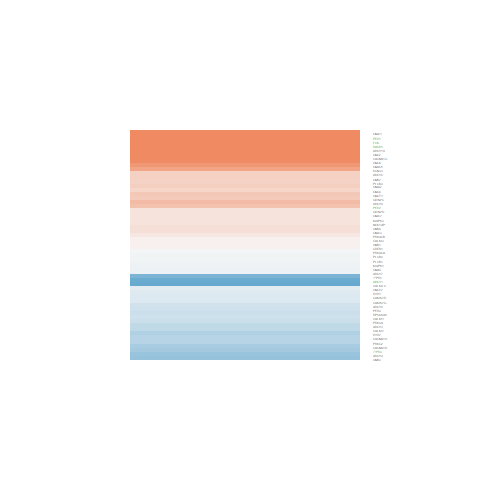

The data file committed next to this chart (first rows):
logFC, AveExpr, t, P.Value, adj.P.Val, B
0.0549, 8.532, 0.4609, 0.6525, 0.8034, -6.986
-0.2778, 6.277, -1.886, 0.0817, 0.2424, -5.24
-0.1328, 7.075, -0.6634, 0.5186, 0.7059, -6.756
0.1424, -0.9097, 0.2599, 0.799, 0.894, -5.628
0.9592, 2.885, 3.03, 0.009621, 0.06959, -2.811
0.2157, 5.438, 0.8883, 0.3904, 0.6023, -6.403
0.1936, 3.606, 0.9018, 0.3835, 0.5966, -6.13
1.194, 0.199, 2.548, 0.02421, 0.1201, -3.315
0.3034, 3.945, 1.09, 0.2955, 0.5131, -6.017
-0.4837, 2.818, -1.772, 0.09966, 0.2713, -4.976
-0.3889, 5.398, -1.692, 0.1143, 0.2946, -5.451
-0.3968, 6.602, -2.397, 0.0322, 0.1409, -4.414
0.7346, 0.6419, 1.844, 0.08795, 0.2527, -4.468
0.07156, 4.887, 0.364, 0.7217, 0.8463, -6.685
0.4893, 5.913, 3.382, 0.004887, 0.0468, -2.518
-0.834, -0.5436, -1.543, 0.1467, 0.3401, -4.632
0.1808, 6.588, 1.187, 0.2564, 0.472, -6.238
-0.5363, 5.542, -2.287, 0.03956, 0.1584, -4.507
0.5346, 3.647, 1.085, 0.2978, 0.5155, -5.964
-0.4481, 1.597, -1.146, 0.2723, 0.4887, -5.522
-0.1861, 6.844, -0.8798, 0.3949, 0.6069, -6.565
-0.5422, 8.404, -3.932, 0.001706, 0.02485, -1.66
-0.9755, 6.798, -5.234, 0.0001594, 0.006538, 0.8438
2.174, -1.51, 2.337, 0.03599, 0.1499, -3.508
0.4287, 0.04297, 0.9714, 0.349, 0.5665, -5.413
0.35, 7.676, 2.394, 0.0324, 0.1412, -4.502
0.3746, 4.01, 1.887, 0.08154, 0.2423, -4.957
-0.1919, 7.648, -1.23, 0.2405, 0.4543, -6.285
0.328, 7.186, 1.906, 0.0789, 0.2384, -5.289
-0.6531, 0.1393, -1.326, 0.2075, 0.4174, -5.057
-0.2629, 8.089, -2.227, 0.04417, 0.1684, -4.829
0.3524, -0.7533, 0.5116, 0.6175, 0.7788, -5.568
3.692, 6.675, 16.03, 5.75952264123076e-10, 2.77992959483405e-06, 13.05
-0.2928, 7.882, -2.018, 0.06461, 0.2125, -5.165
-0.3109, 3.276, -1.379, 0.1911, 0.3981, -5.604
0.2245, 4.722, 1.159, 0.2674, 0.4834, -6.059
-1.082, 0.8283, -3.296, 0.00577, 0.05158, -2.101
-0.4443, 3.988, -1.139, 0.2751, 0.4914, -5.994
-0.6322, 7.051, -3.288, 0.005851, 0.05204, -2.802
0.1768, 7.314, 1.208, 0.2485, 0.4627, -6.271
-0.08514, 4.296, -0.3178, 0.7556, 0.8678, -6.63
0.862, 2.089, 2.938, 0.01149, 0.07753, -2.858
1.701, 5.718, 10.29, 1.24229435050659e-07, 6.85599150695468e-05, 8.067
6.139, 4.847, 7.246, 6.35546088150563e-06, 0.0009471, 4.156
1.32, 3.207, 3.118, 0.008129, 0.06369, -2.666
-0.3016, 5.942, -1.489, 0.1601, 0.3587, -5.79
0.406, 0.9592, 0.9328, 0.3679, 0.5821, -5.641
1.141, 1.477, 2.812, 0.01465, 0.09026, -2.988
-0.01077, 6.633, -0.08772, 0.9314, 0.9665, -6.951
-0.1641, 0.4895, -0.3758, 0.7131, 0.8412, -5.89
0.06183, 8.437, 0.5762, 0.5743, 0.748, -6.923
0.1831, 1.482, 0.3836, 0.7075, 0.8378, -6.069
-0.03703, 5.157, -0.1601, 0.8753, 0.9369, -6.777
-0.03327, -0.4965, -0.06022, 0.9529, 0.9762, -5.761
-0.08188, 9.067, -0.7386, 0.4732, 0.6689, -6.853
-0.06554, 7.86, -0.3586, 0.7256, 0.8486, -6.981
